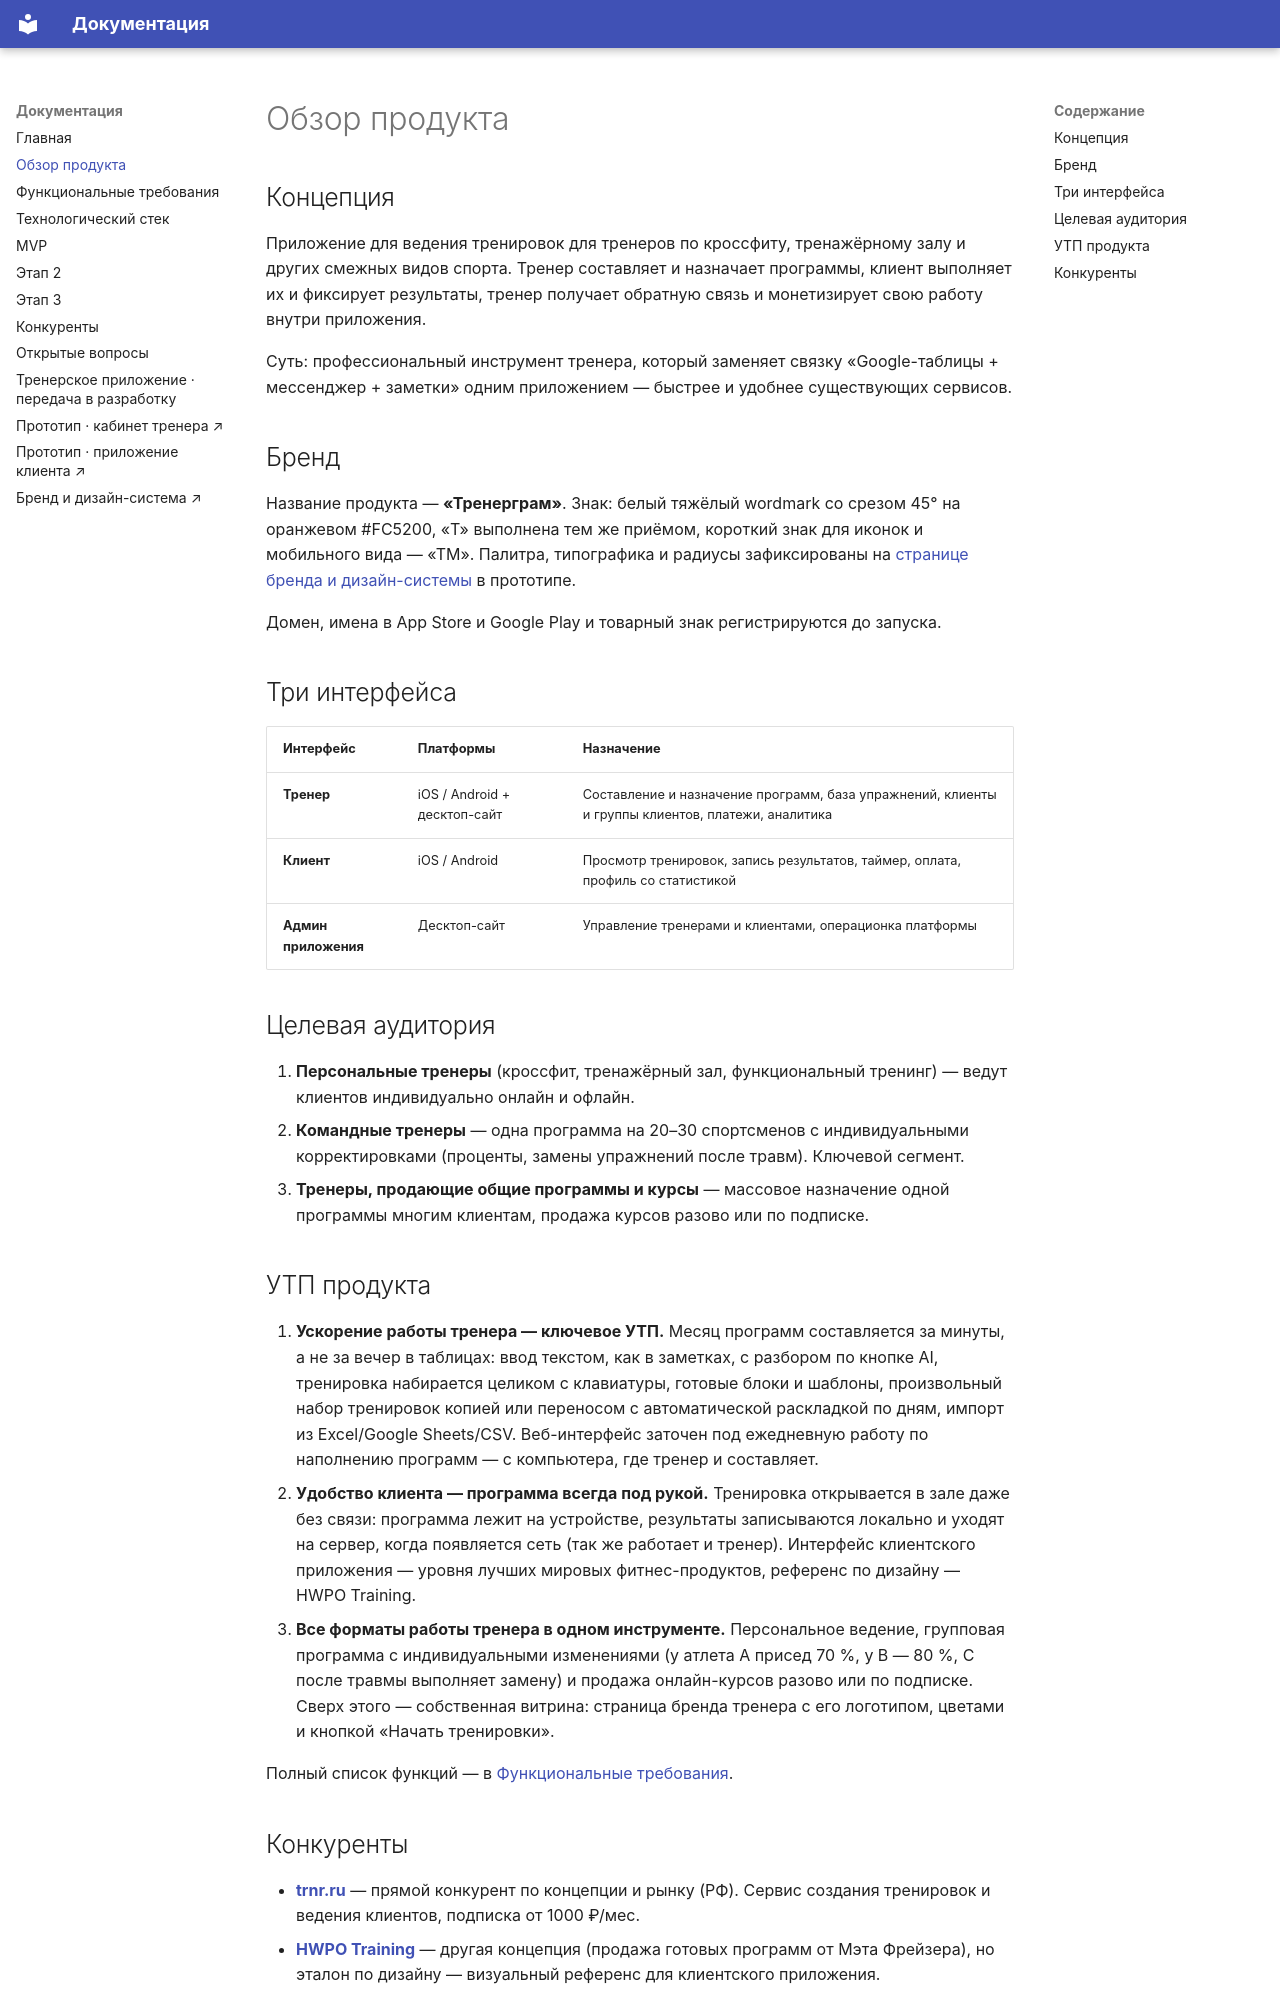

repository: serjnsk/trenergram · page: 01-product-overview/index.html · generator: mkdocs

# Обзор продукта

## Концепция

Приложение для ведения тренировок для тренеров по кроссфиту, тренажёрному залу и других смежных видов спорта. Тренер составляет и назначает программы, клиент выполняет их и фиксирует результаты, тренер получает обратную связь и монетизирует свою работу внутри приложения.

Суть: профессиональный инструмент тренера, который заменяет связку «Google-таблицы + мессенджер + заметки» одним приложением — быстрее и удобнее существующих сервисов.

## Бренд

Название продукта — **«Тренерграм»**. Знак: белый тяжёлый wordmark со срезом 45° на оранжевом #FC5200, «Т» выполнена тем же приёмом, короткий знак для иконок и мобильного вида — «ТМ». Палитра, типографика и радиусы зафиксированы на [странице бренда и дизайн-системы](https://serjnsk.github.io/trenergram/prototype/design.html) в прототипе.

Домен, имена в App Store и Google Play и товарный знак регистрируются до запуска.

## Три интерфейса

| Интерфейс | Платформы | Назначение |
|---|---|---|
| **Тренер** | iOS / Android + десктоп-сайт | Составление и назначение программ, база упражнений, клиенты и группы клиентов, платежи, аналитика |
| **Клиент** | iOS / Android | Просмотр тренировок, запись результатов, таймер, оплата, профиль со статистикой |
| **Админ приложения** | Десктоп-сайт | Управление тренерами и клиентами, операционка платформы |

## Целевая аудитория

1. **Персональные тренеры** (кроссфит, тренажёрный зал, функциональный тренинг) — ведут клиентов индивидуально онлайн и офлайн.
2. **Командные тренеры** — одна программа на 20–30 спортсменов с индивидуальными корректировками (проценты, замены упражнений после травм). Ключевой сегмент.
3. **Тренеры, продающие общие программы и курсы** — массовое назначение одной программы многим клиентам, продажа курсов разово или по подписке.

## УТП продукта

1. **Ускорение работы тренера — ключевое УТП.** Месяц программ составляется за минуты, а не за вечер в таблицах: ввод текстом, как в заметках, с разбором по кнопке AI, тренировка набирается целиком с клавиатуры, готовые блоки и шаблоны, произвольный набор тренировок копией или переносом с автоматической раскладкой по дням, импорт из Excel/Google Sheets/CSV. Веб-интерфейс заточен под ежедневную работу по наполнению программ — с компьютера, где тренер и составляет.
2. **Удобство клиента — программа всегда под рукой.** Тренировка открывается в зале даже без связи: программа лежит на устройстве, результаты записываются локально и уходят на сервер, когда появляется сеть (так же работает и тренер). Интерфейс клиентского приложения — уровня лучших мировых фитнес-продуктов, референс по дизайну — HWPO Training.
3. **Все форматы работы тренера в одном инструменте.** Персональное ведение, групповая программа с индивидуальными изменениями (у атлета A присед 70 %, у B — 80 %, C после травмы выполняет замену) и продажа онлайн-курсов разово или по подписке. Сверх этого — собственная витрина: страница бренда тренера с его логотипом, цветами и кнопкой «Начать тренировки».

Полный список функций — в [Функциональные требования](02-functional-requirements.md).
